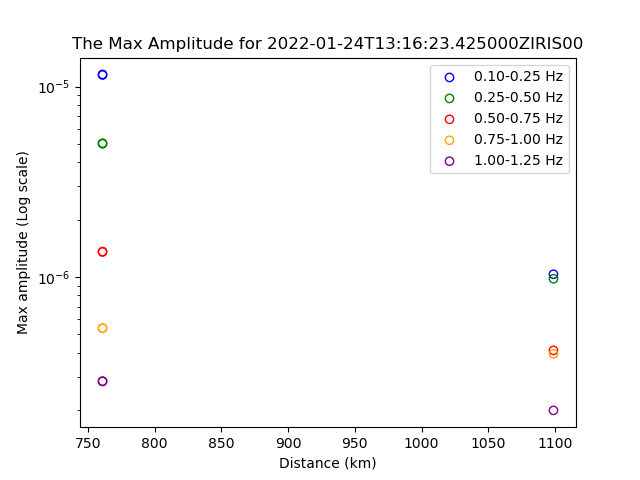

The data file committed next to this chart (first rows):
maxamps, distance, station, frequency
1.034410733674873e-06, 1099, SDV, (0.1, 0.25)
1.1516028345824053e-05, 761, SJG, (0.1, 0.25)
1.1598983021507375e-05, 761, SJG, (0.1, 0.25)
9.794846099714778e-07, 1099, SDV, (0.25, 0.5)
5.012342583174903e-06, 761, SJG, (0.25, 0.5)
5.046892100056333e-06, 761, SJG, (0.25, 0.5)
4.119723795278454e-07, 1099, SDV, (0.5, 0.75)
1.353451771236439e-06, 761, SJG, (0.5, 0.75)
1.361655984696733e-06, 761, SJG, (0.5, 0.75)
3.9487981893104176e-07, 1099, SDV, (0.75, 1.0)
5.378535226003393e-07, 761, SJG, (0.75, 1.0)
5.396707594901183e-07, 761, SJG, (0.75, 1.0)
1.9926047379973796e-07, 1099, SDV, (1.0, 1.25)
2.828457925378041e-07, 761, SJG, (1.0, 1.25)
2.8400938930529505e-07, 761, SJG, (1.0, 1.25)
